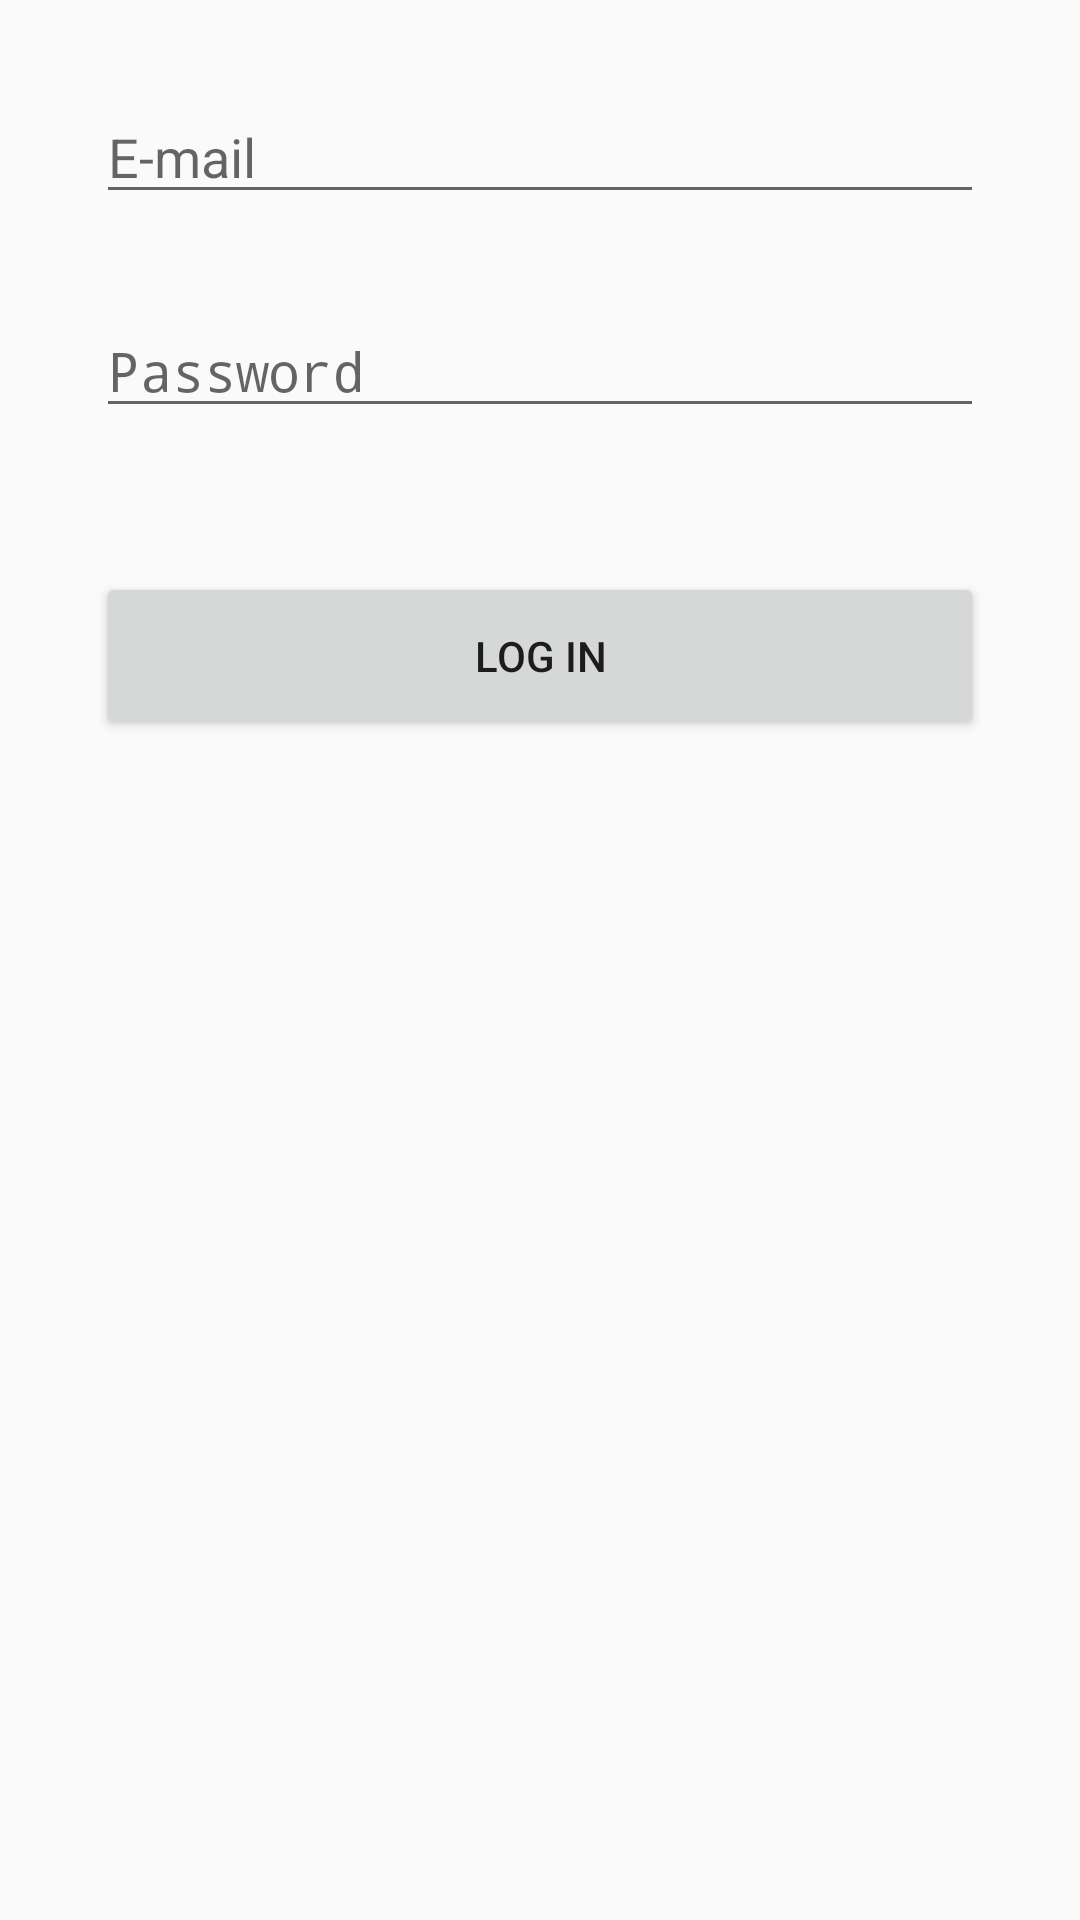

Reconstruct the res/layout file that produces this screen, plus the resources it refers to.
<!-- AndroidManifest.xml: application theme AppTheme -->
<!-- res/layout/activity_login.xml -->
<?xml version="1.0" encoding="utf-8"?>
<ScrollView xmlns:android="http://schemas.android.com/apk/res/android"
    xmlns:app="http://schemas.android.com/apk/res-auto"
    android:layout_width="match_parent"
    android:layout_height="match_parent">

    <android.support.constraint.ConstraintLayout
        android:layout_width="match_parent"
        android:layout_height="wrap_content">

        <EditText
            android:id="@+id/emailInput"
            android:layout_width="0dp"
            android:layout_height="wrap_content"
            android:layout_marginStart="32dp"
            android:layout_marginTop="30dp"
            android:layout_marginEnd="32dp"
            android:hint="@string/email_hint"
            android:inputType="textEmailAddress"
            app:layout_constraintEnd_toEndOf="parent"
            app:layout_constraintStart_toStartOf="parent"
            app:layout_constraintTop_toTopOf="parent" />

        <EditText
            android:id="@+id/passwordInput"
            android:layout_width="0dp"
            android:layout_height="wrap_content"
            android:layout_marginStart="32dp"
            android:layout_marginTop="30dp"
            android:layout_marginEnd="32dp"
            android:hint="@string/password_hint"
            android:inputType="textPassword"
            app:layout_constraintEnd_toEndOf="parent"
            app:layout_constraintStart_toStartOf="parent"
            app:layout_constraintTop_toBottomOf="@id/emailInput" />

        <Button
            android:id="@+id/loginButton"
            android:layout_width="0dp"
            android:layout_height="56dp"
            android:layout_marginStart="32dp"
            android:layout_marginTop="48dp"
            android:layout_marginEnd="32dp"
            android:gravity="center"
            android:text="@string/log_in_button"
            app:layout_constraintEnd_toEndOf="parent"
            app:layout_constraintStart_toStartOf="parent"
            app:layout_constraintTop_toBottomOf="@id/passwordInput" />
    </android.support.constraint.ConstraintLayout>
</ScrollView>
<!-- resources referenced by this layout -->
<resources>
  <string name="email_hint">E-mail</string>
  <string name="log_in_button">Log in</string>
  <string name="password_hint">Password</string>
  <style name="AppTheme" parent="Theme.AppCompat.Light.DarkActionBar">
          
          <item name="colorPrimary">@color/colorPrimary</item>
          <item name="colorPrimaryDark">@color/colorPrimaryDark</item>
          <item name="colorAccent">@color/colorAccent</item>
      </style>
  <!-- not gathered from this repository: default colours our renderer supplied (Android Studio template values) -->
  <color name="colorPrimary">#FF6200EE</color>
  <color name="colorPrimaryDark">#FF3700B3</color>
  <color name="colorAccent">#FF03DAC5</color>
</resources>
